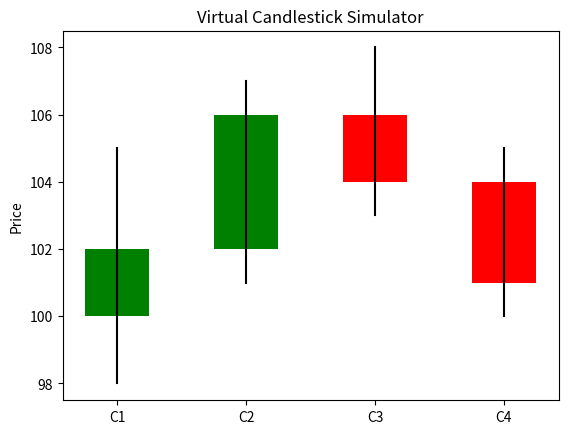

Python code for this plot:
# virtual_candle.py
# Simple virtual candlestick simulator for Android / Python

import matplotlib.pyplot as plt
import time

# Sample candlestick data: [open, high, low, close]
candles = [
    [100, 105, 98, 102],
    [102, 107, 101, 106],
    [106, 108, 103, 104],
    [104, 105, 100, 101]
]

opens = []
highs = []
lows = []
closes = []

plt.ion()  # enable interactive mode

fig, ax = plt.subplots()

for i, c in enumerate(candles):
    opens.append(c[0])
    highs.append(c[1])
    lows.append(c[2])
    closes.append(c[3])

    ax.clear()
    # Draw candles up to current index
    for j in range(len(opens)):
        color = 'green' if closes[j] >= opens[j] else 'red'
        # draw high-low line
        ax.plot([j, j], [lows[j], highs[j]], color='black')
        # draw open-close rectangle
        ax.bar(j, closes[j]-opens[j], bottom=opens[j], width=0.5, color=color)

    ax.set_xticks(range(len(opens)))
    ax.set_xticklabels([f'C{k+1}' for k in range(len(opens))])
    ax.set_ylabel('Price')
    ax.set_title('Virtual Candlestick Simulator')
    plt.pause(1)  # pause 1 second to show candle progressively

plt.ioff()  # turn off interactive mode
plt.show()
